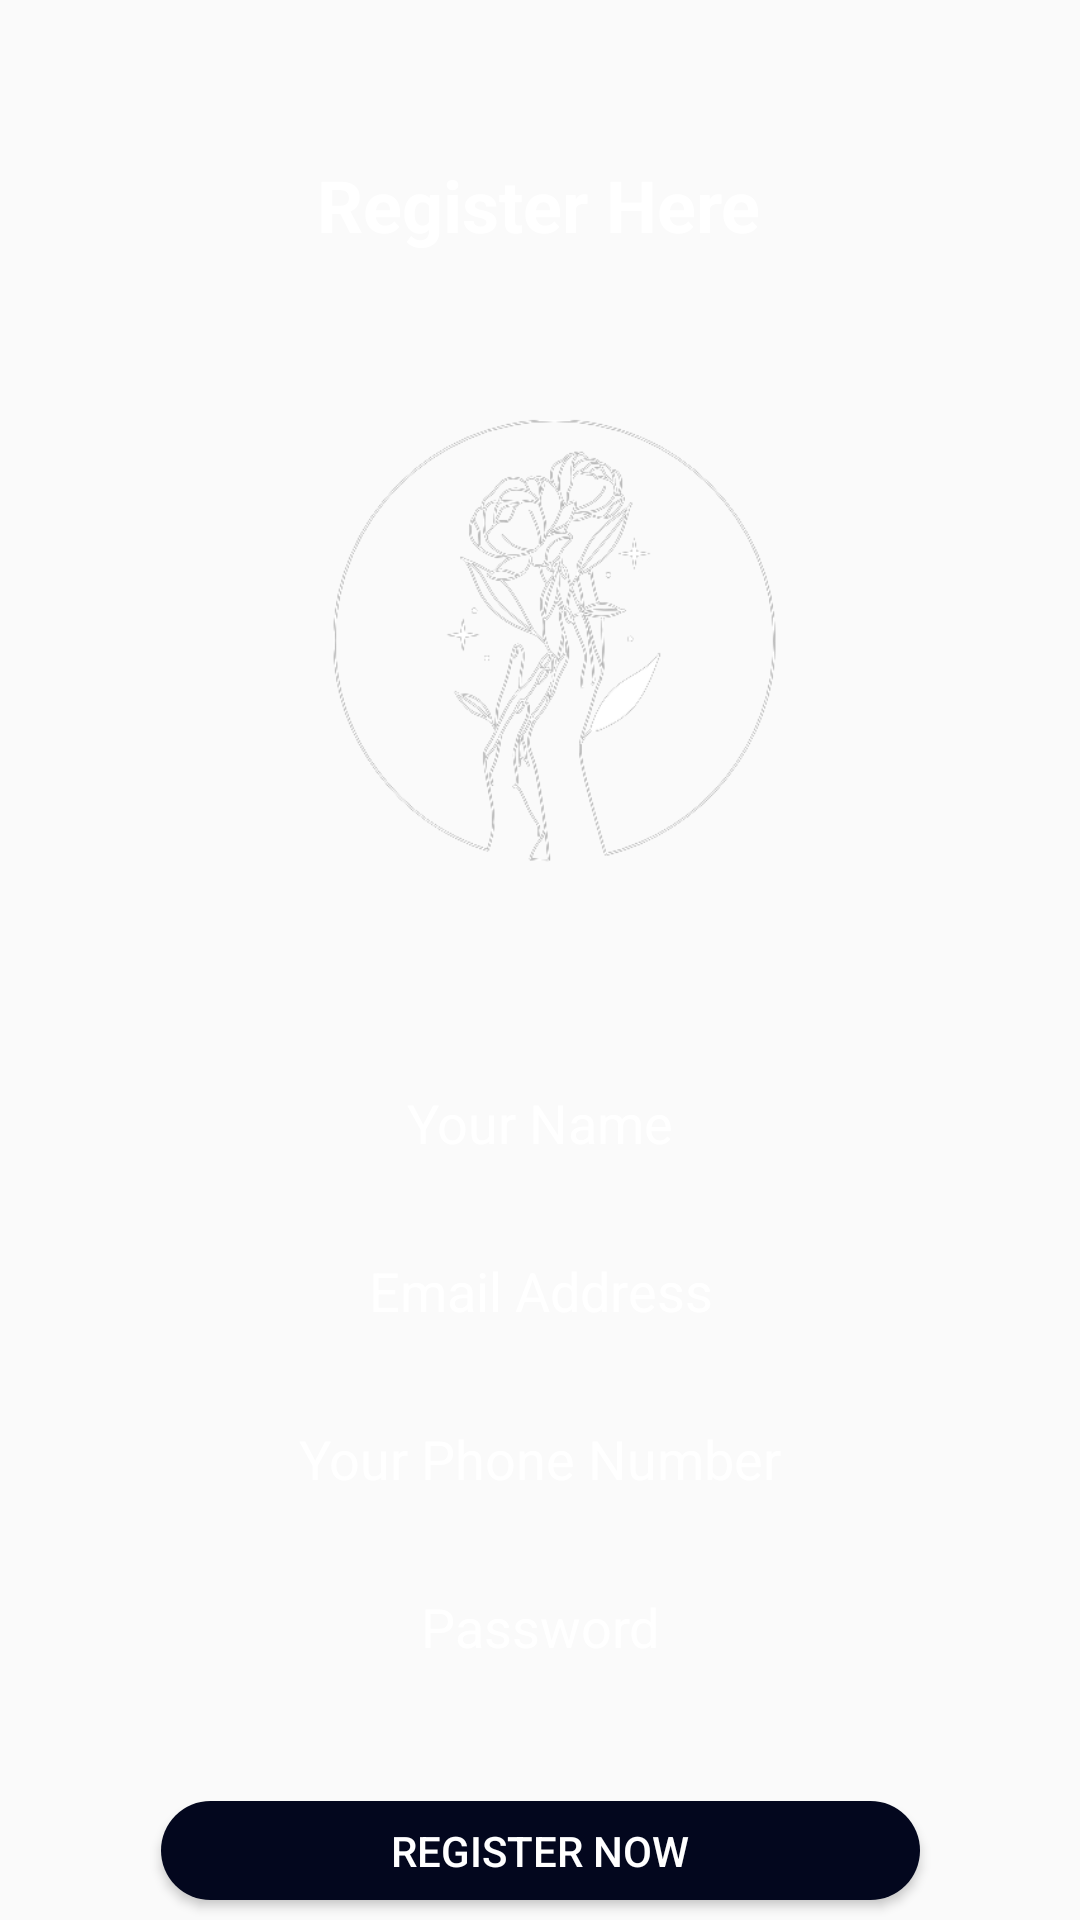

This screen was rendered from an Android layout file. Write that file and the resources it references.
<!-- AndroidManifest.xml: application theme Theme.TheBloomRoom -->
<!-- res/layout/activity_register.xml -->
<?xml version="1.0" encoding="utf-8"?>
<androidx.constraintlayout.widget.ConstraintLayout xmlns:android="http://schemas.android.com/apk/res/android"
    xmlns:app="http://schemas.android.com/apk/res-auto"
    xmlns:tools="http://schemas.android.com/tools"
    android:layout_width="match_parent"
    android:layout_height="match_parent"
    android:background="@drawable/bluelagoo"
    tools:context=".register">

    <TextView
        android:id="@+id/textView4"
        android:layout_width="wrap_content"
        android:layout_height="wrap_content"
        android:layout_marginTop="52dp"
        android:text="Register Here"
        android:textColor="#ffff"
        android:textSize="24sp"
        android:textStyle="bold"
        app:layout_constraintEnd_toEndOf="parent"
        app:layout_constraintHorizontal_bias="0.498"
        app:layout_constraintStart_toStartOf="parent"
        app:layout_constraintTop_toTopOf="parent" />

    <EditText
        android:id="@+id/register_name"
        android:background="@drawable/textbox_style"
        android:textAlignment="center"
        android:layout_width="325dp"
        android:layout_height="44dp"
        android:layout_marginTop="268dp"
        android:ems="10"
        android:hint="Your Name"
        android:inputType="textPersonName"
        android:textColor="#fff"
        android:textColorHint="#ffff"
        app:layout_constraintEnd_toEndOf="parent"
        app:layout_constraintStart_toStartOf="parent"
        app:layout_constraintTop_toBottomOf="@+id/textView4"
        tools:ignore="MissingConstraints" />

    <EditText
        android:id="@+id/register_phone"
        android:background="@drawable/textbox_style"
        android:textAlignment="center"
        android:layout_width="325dp"
        android:layout_height="44dp"
        android:layout_marginTop="12dp"
        android:ems="10"
        android:hint="Your Phone Number"
        android:inputType="phone"
        android:textColor="#fff"
        android:textColorHint="#ffff"
        app:layout_constraintStart_toStartOf="@+id/register_email"
        app:layout_constraintTop_toBottomOf="@+id/register_email"
        tools:ignore="MissingConstraints" />

    <EditText
        android:id="@+id/register_email"
        android:background="@drawable/textbox_style"
        android:textAlignment="center"
        android:layout_width="325dp"
        android:layout_height="44dp"
        android:layout_marginTop="12dp"
        android:ems="10"
        android:hint="Email Address"
        android:inputType="textPersonName"
        android:textColor="#fff"
        android:textColorHint="#ffff"
        app:layout_constraintStart_toStartOf="@+id/register_name"
        app:layout_constraintTop_toBottomOf="@+id/register_name"
        tools:ignore="MissingConstraints" />

    <EditText
        android:id="@+id/register_password"
        android:background="@drawable/textbox_style"
        android:textAlignment="center"
        android:layout_width="325dp"
        android:layout_height="44dp"
        android:layout_marginTop="12dp"
        android:ems="10"
        android:hint="Password"
        android:inputType="textPassword"
        android:textColor="#fff"
        android:textColorHint="#ffff"
        app:layout_constraintStart_toStartOf="@+id/register_phone"
        app:layout_constraintTop_toBottomOf="@+id/register_phone"
        tools:ignore="MissingConstraints" />

    <Button
        android:id="@+id/register_btn"
        android:layout_width="253dp"
        android:layout_height="33dp"
        android:layout_marginStart="36dp"
        android:layout_marginTop="36dp"
        android:background="@drawable/buttondesignblack"
        android:text="Register Now"
        android:textColor="#fff"
        app:layout_constraintStart_toStartOf="@+id/register_password"
        app:layout_constraintTop_toBottomOf="@+id/register_password"
        tools:ignore="MissingConstraints" />

    <ImageView
        android:id="@+id/imageView4"
        android:layout_width="220dp"
        android:layout_height="211dp"
        app:layout_constraintBottom_toTopOf="@+id/register_name"
        app:layout_constraintEnd_toEndOf="parent"
        app:layout_constraintStart_toStartOf="parent"
        app:layout_constraintTop_toBottomOf="@+id/textView4"
        app:srcCompat="@drawable/logonobg" />

</androidx.constraintlayout.widget.ConstraintLayout>
<!-- resources referenced by this layout -->
<resources>
  <!-- drawable buttondesignblack (drawable) -->
  <?xml version="1.0" encoding="utf-8"?>
  <shape android:shape="rectangle" xmlns:android="http://schemas.android.com/apk/res/android">
      <solid android:color="#03071e"/>
      <corners android:radius="20dp"/>
  </shape>
  <!-- drawable logonobg: png bitmap (drawable, 48792 bytes) -->
  <style name="Theme.TheBloomRoom" parent="Theme.AppCompat.Light.NoActionBar">
          
          <item name="colorPrimary">@color/purple_500</item>
          <item name="colorPrimaryVariant">@color/purple_700</item>
          <item name="colorOnPrimary">@color/white</item>
          
          <item name="colorSecondary">@color/teal_200</item>
          <item name="colorSecondaryVariant">@color/teal_700</item>
          <item name="colorOnSecondary">@color/black</item>
          
          <item name="android:statusBarColor">?attr/colorPrimaryVariant</item>
          
      </style>
  <color name="purple_500">#FF6200EE</color>
  <color name="purple_700">#FF3700B3</color>
  <color name="white">#FFFFFFFF</color>
  <color name="teal_200">#FF03DAC5</color>
  <color name="teal_700">#FF018786</color>
  <color name="black">#FF000000</color>
</resources>
